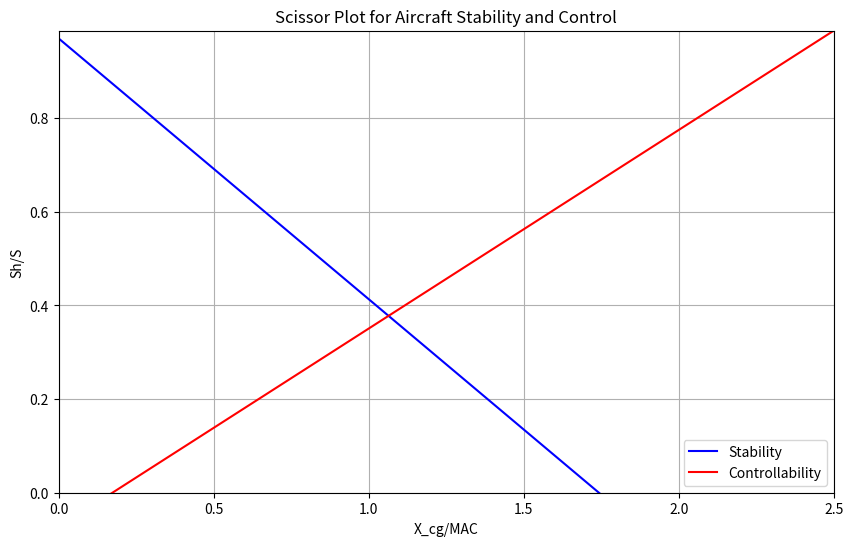

Write Python code to recreate this figure.

# Stability and Control Parameters
import numpy as np
import matplotlib.pyplot as plt
C_L_h = -0.8                      # [-] from ADSEE 3 slides
C_L_A_h = 2.307981879             # [-] from ADSEE Relations and code
l_h = 13.30663981                 # [m] from Research
MAC = 2.318049476                 # [m] from Graphical and calculation
V_h_V = 0.95                      # [m] from ADSEE 3
C_m_ac = -1.175216106             # [-] from ADSEE relations and code
x_ac = 0.031216676                # [ratio] from Research/Calculations
d_epsilon_d_alpha = 0.302437287  # [-] from ADSEE relations (maybe code)
x_LEMAC = 11.56874647            # [m] from Calculation
C_L_alpha_h = 4.176756141        # [1/rad] from Calculation
C_L_alpha_A_h = 6.403080015      # [1/rad] from Calculation/Simulation
safety_margin_stability = 0.0    # [m] from Assumption

m_stability = 1/(C_L_h/C_L_A_h*l_h/MAC*V_h_V**2)
c_stability = (C_m_ac/C_L_A_h-x_ac)/m_stability
m_controllability = 1/(C_L_alpha_h/C_L_alpha_A_h*(1-d_epsilon_d_alpha)*l_h/MAC*V_h_V**2)
c_controllability = -(x_ac-safety_margin_stability)/m_controllability


# Define x range for X_cg/MAC
x_cg_range = np.linspace(0, 2.5, 50)  # Adjust range as needed

# Calculate y values (Sh/S) for both lines
y_stability = m_stability * x_cg_range + c_stability
y_controllability = m_controllability * x_cg_range + c_controllability

# Create the plot
plt.figure(figsize=(10, 6))
plt.plot(x_cg_range, y_stability, 'b-', label='Stability')
plt.plot(x_cg_range, y_controllability, 'r-', label='Controllability')

# Set labels and title
plt.xlabel('X_cg/MAC')
plt.ylabel('Sh/S')
plt.title('Scissor Plot for Aircraft Stability and Control')
plt.grid(True)
plt.legend()

# Set axis limits to show only positive values
plt.xlim(0, 2.5)
plt.ylim(0, max(max(y_stability), max(y_controllability)))

plt.show()